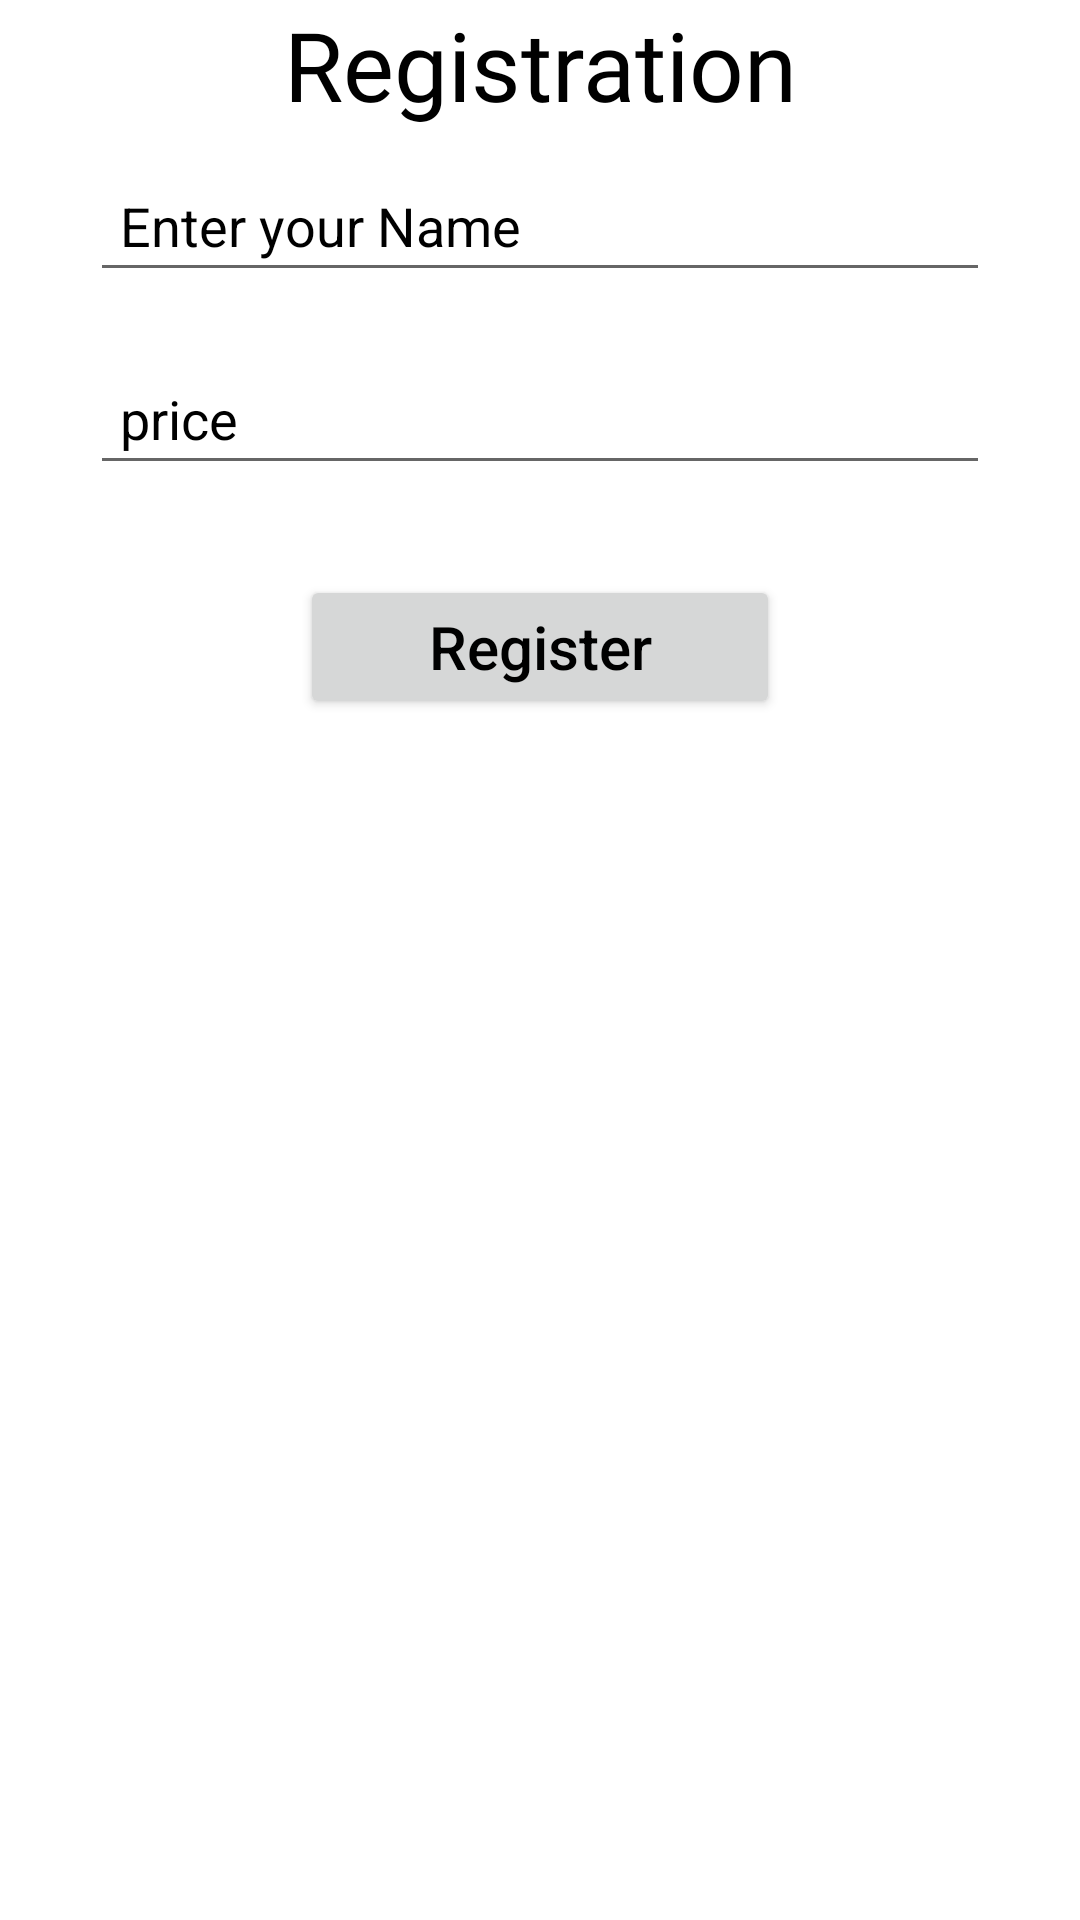

Android layout source for this screen:
<!-- AndroidManifest.xml: application theme Theme.Beauty_Saloon -->
<!-- res/layout/activity_insert.xml -->
<?xml version="1.0" encoding="utf-8"?>
<LinearLayout xmlns:android="http://schemas.android.com/apk/res/android"
    xmlns:app="http://schemas.android.com/apk/res-auto"
    xmlns:tools="http://schemas.android.com/tools"
    android:layout_width="match_parent"
    android:layout_height="match_parent"
    android:orientation="vertical"
    tools:context=".insert">

    <TextView
        android:id="@+id/heading"
        android:layout_width="match_parent"
        android:layout_height="wrap_content"
        android:fontFamily="@font/bungee"
        android:text="Registration"
        android:textAlignment="center"
        android:textColor="@color/black"
        android:textSize="32sp" />
    <EditText
        android:layout_width="match_parent"
        android:layout_height="wrap_content"
        android:id="@+id/hairName"
        android:hint="Enter your Name"
        android:layout_marginTop="10dp"
        android:layout_marginLeft="30dp"
        android:layout_marginRight="30dp"
        android:textColor="@color/black"
        android:padding="10dp"
        android:textColorHint="@color/black"/>
    <EditText
        android:layout_width="match_parent"
        android:layout_height="wrap_content"
        android:id="@+id/price"
        android:hint="price"
        android:inputType="number"
        android:layout_marginTop="20dp"
        android:layout_marginLeft="30dp"
        android:layout_marginRight="30dp"
        android:textColor="@color/black"
        android:padding="10dp"
        android:textColorHint="@color/black"/>
   
    <androidx.appcompat.widget.AppCompatButton
        android:layout_width="match_parent"
        android:layout_height="wrap_content"
        android:id="@+id/insert"
        android:text="Register"
        android:layout_marginTop="30dp"
        android:layout_marginLeft="100dp"
        android:layout_marginRight="100dp"
        android:textAllCaps="false"
        android:textColor="@color/black"
        android:textSize="20sp"/>
</LinearLayout>
<!-- resources referenced by this layout -->
<resources>
  <style name="Theme.Beauty_Saloon" parent="Theme.MaterialComponents.DayNight.NoActionBar">
          
          <item name="colorPrimary">@color/purple_500</item>
          <item name="colorPrimaryVariant">@color/purple_700</item>
          <item name="colorOnPrimary">@color/white</item>
          
          <item name="colorSecondary">@color/teal_200</item>
          <item name="colorSecondaryVariant">@color/teal_700</item>
          <item name="colorOnSecondary">@color/black</item>
          
          <item name="android:statusBarColor" tools:targetApi="l">?attr/colorPrimaryVariant</item>
          
      </style>
  <!-- not gathered from this repository: default colours our renderer supplied (Android Studio template values) -->
  <color name="purple_500">#FF6200EE</color>
  <color name="purple_700">#FF3700B3</color>
  <color name="teal_200">#FF03DAC5</color>
  <color name="teal_700">#FF018786</color>
  <color name="black">#FF000000</color>
  <color name="white">#FFFFFFFF</color>
</resources>
